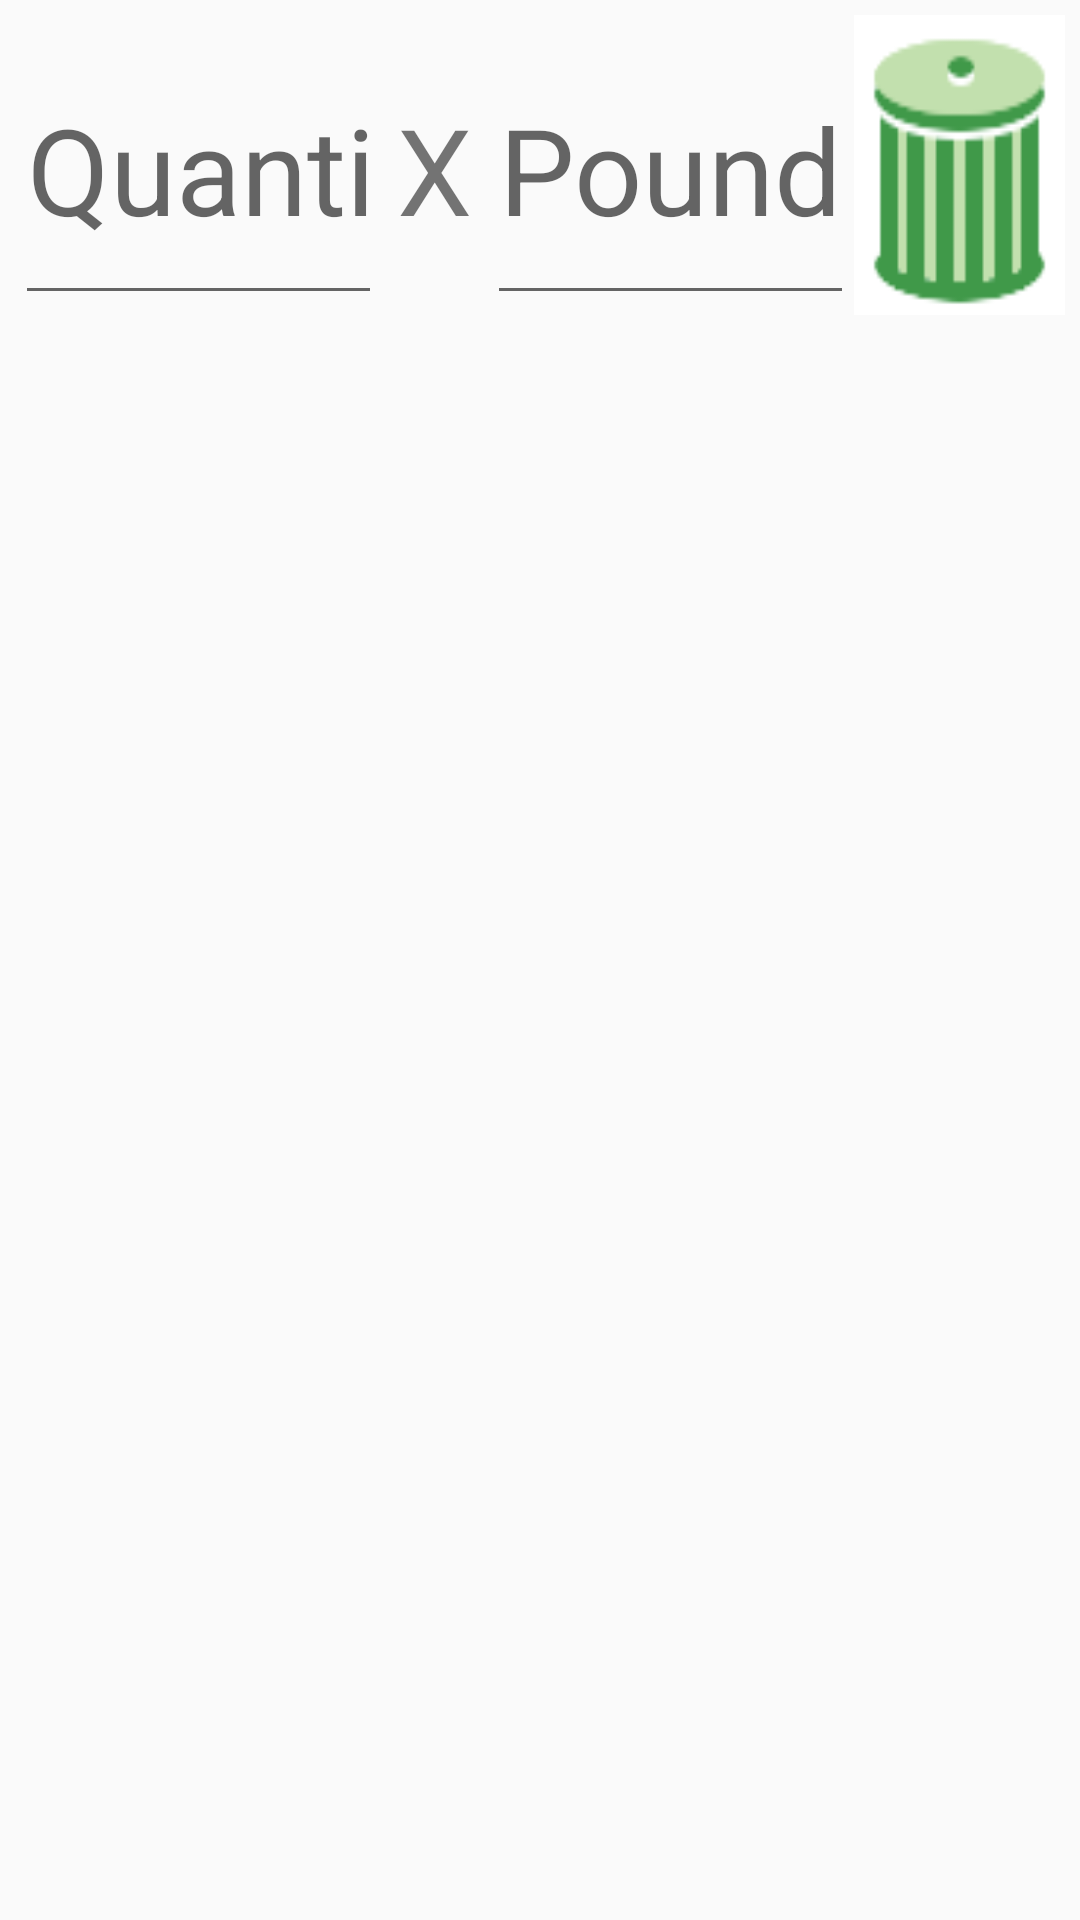

The Android layout XML behind this screen, and the referenced resources:
<!-- AndroidManifest.xml: application theme Theme.AppCompat.Light -->
<!-- res/layout/calc_row.xml -->
<?xml version="1.0" encoding="utf-8"?>
 <LinearLayout xmlns:android="http://schemas.android.com/apk/res/android"
    android:layout_width="fill_parent"
    android:layout_height="110dp" 
    android:padding="5dp">
         
         
        
    <EditText android:inputType="number"
        android:id="@+id/quantity"
        android:hint="@string/quantity"
        android:layout_width="0dp"
        android:layout_weight=".35"
        android:layout_height="100dp"
        android:textSize="40sp"
        android:imeOptions="actionDone" />
    
        
    <TextView
        android:id="@+id/times"
        android:layout_width="0dp"
        android:text="@string/times"
        android:layout_weight=".1"
        android:layout_height="100dp"
    	android:gravity="center"
        android:textSize="40sp" />
    
        
    <EditText android:inputType="number"
        android:id="@+id/pounds"
        android:hint="@string/pounds"
        android:layout_width="0dp"
        android:layout_weight=".35"
        android:layout_height="100dp"
        android:textSize="40sp"
        android:imeOptions="actionDone" />
    
    
        
    <ImageButton android:id="@+id/delete"
        android:contentDescription="@string/delete"
        android:layout_width="0dp"
        android:layout_weight=".2"
        android:layout_height="100dp"
        android:src="@drawable/trash_icon" 
        android:scaleType="fitXY"
        android:adjustViewBounds="true"
        android:background="#FFFFFF"/>

</LinearLayout>
<!-- resources referenced by this layout -->
<resources>
  <!-- drawable trash_icon: png bitmap (drawable, 1547 bytes) -->
  <string name="delete">Delete</string>
  <string name="pounds">Pounds</string>
  <string name="quantity">Quantity</string>
  <string name="times">X</string>
</resources>
